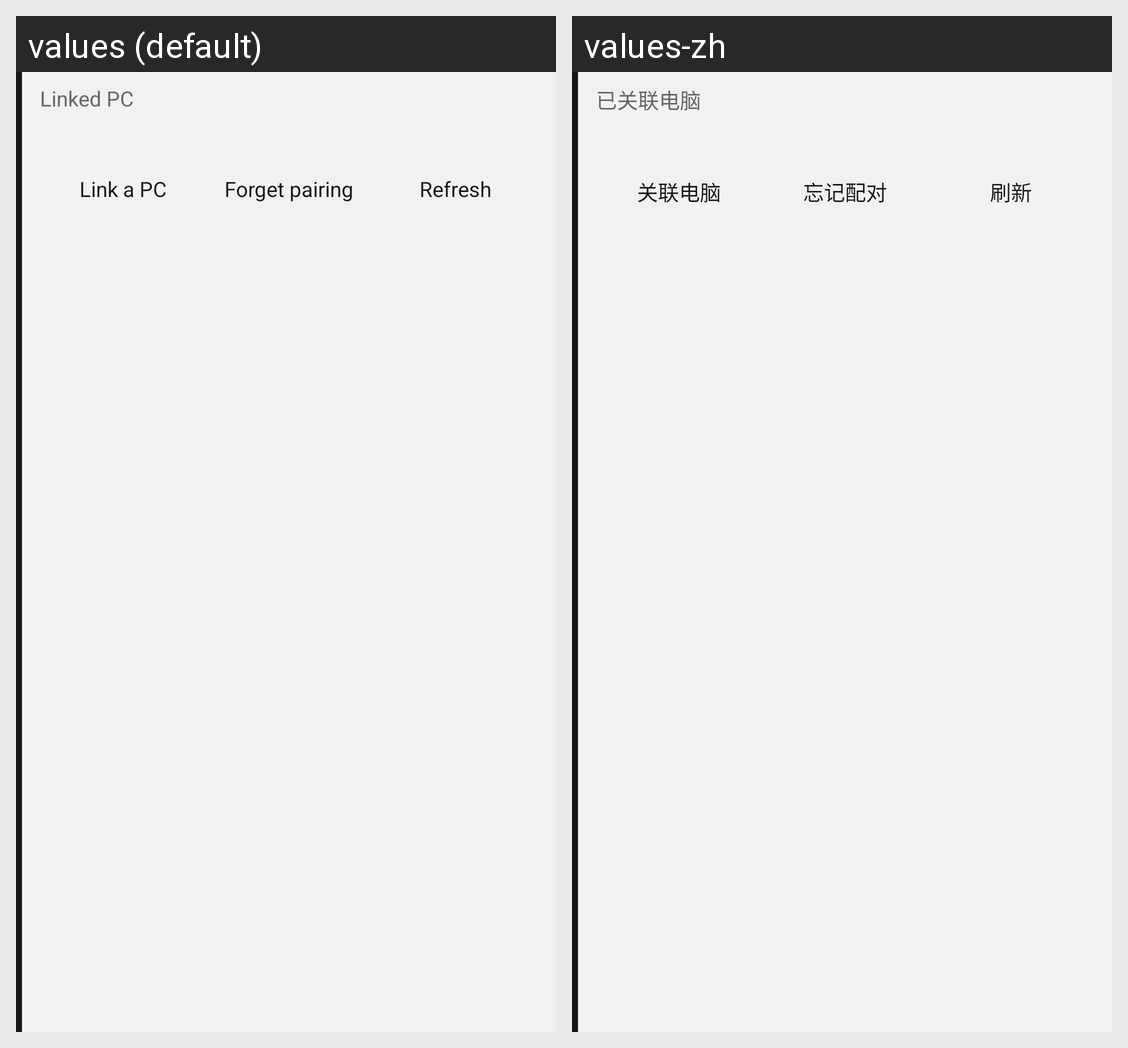

This grid shows one Android layout under two languages. Give, for every string resource on the screen, its name, the default text and each shown locale's text.
Android screen res/layout/linked_pc.xml rendered under 2 locales, left to right: values (default), values-zh. Device: Nexus 5 (rendered at 1080×1920; each locale shown at half size, 540×960, under a caption strip naming it); theme Theme.Harnessy.
Strings drawn on this screen, with the default value and each locale's value (text and hints the layout hard-codes, and strings that could not be matched under every locale, appear in the picture but are not listed):

linked_pc
  values: Linked PC
  values-zh: 已关联电脑

pair_pc
  values: Link a PC
  values-zh: 关联电脑

forget_pairing
  values: Forget pairing
  values-zh: 忘记配对

refresh
  values: Refresh
  values-zh: 刷新
